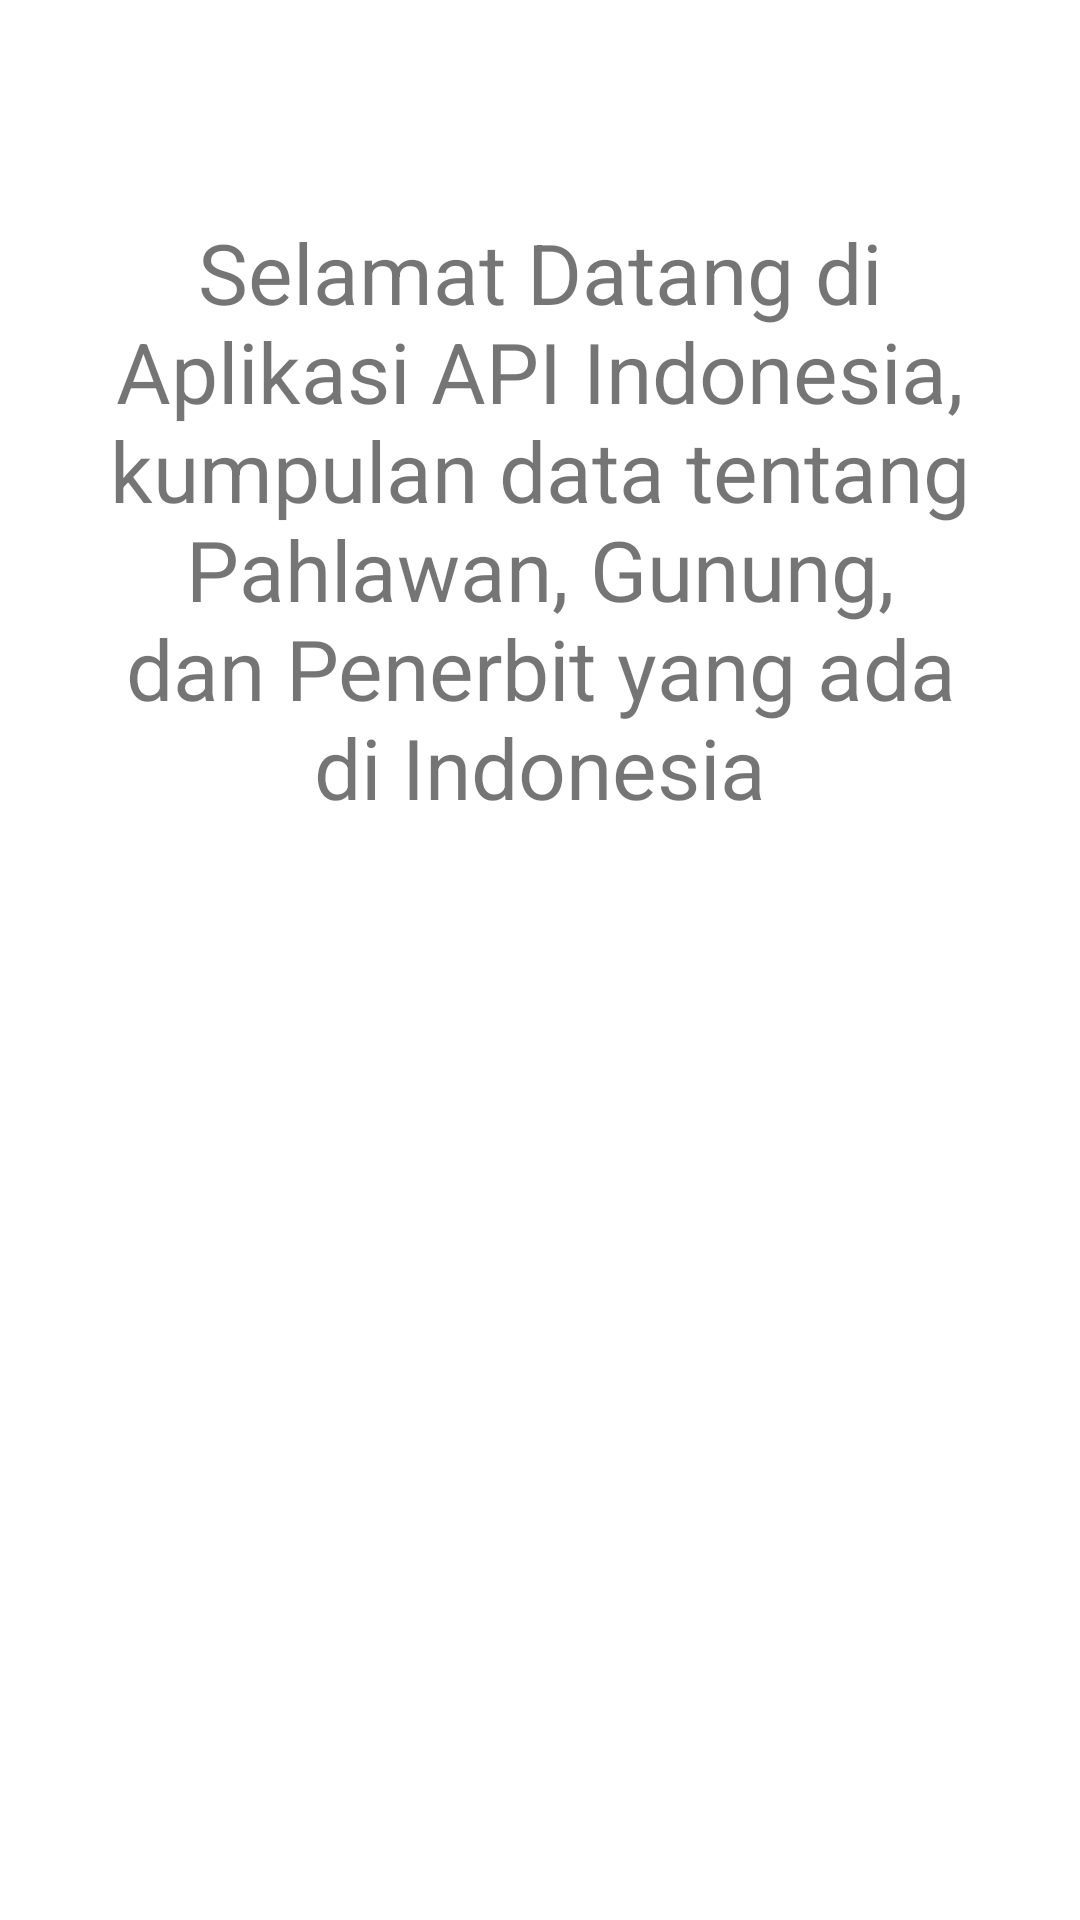

Reconstruct the res/layout file that produces this screen, plus the resources it refers to.
<!-- AndroidManifest.xml: application theme Theme.UasAPI -->
<!-- res/layout/fragment_home.xml -->
<?xml version="1.0" encoding="utf-8"?>

<androidx.constraintlayout.widget.ConstraintLayout xmlns:android="http://schemas.android.com/apk/res/android"
    xmlns:app="http://schemas.android.com/apk/res-auto"
    xmlns:tools="http://schemas.android.com/tools"
    android:layout_width="match_parent"
    android:layout_height="match_parent">


    <TextView
        android:id="@+id/textView"
        android:layout_width="wrap_content"
        android:layout_height="wrap_content"
        android:layout_marginTop="36dp"
        android:padding="36dp"
        android:text="Selamat Datang di Aplikasi API Indonesia, kumpulan data tentang Pahlawan, Gunung, dan Penerbit yang ada di Indonesia"
        android:textSize="28sp"
        android:textAlignment="center"
        app:layout_constraintEnd_toEndOf="parent"
        app:layout_constraintHorizontal_bias="0.497"
        app:layout_constraintStart_toStartOf="parent"
        app:layout_constraintTop_toTopOf="parent" />

</androidx.constraintlayout.widget.ConstraintLayout>
<!-- resources referenced by this layout -->
<resources>
  <style name="Theme.UasAPI" parent="Theme.MaterialComponents.DayNight.DarkActionBar">
          
          <item name="colorPrimary">@color/purple_500</item>
          <item name="colorPrimaryVariant">@color/purple_700</item>
          <item name="colorOnPrimary">@color/white</item>
          
          <item name="colorSecondary">@color/teal_200</item>
          <item name="colorSecondaryVariant">@color/teal_700</item>
          <item name="colorOnSecondary">@color/black</item>
          
          <item name="android:statusBarColor" tools:targetApi="l">?attr/colorPrimaryVariant</item>
          
      </style>
  <!-- not gathered from this repository: default colours our renderer supplied (Android Studio template values) -->
  <color name="purple_500">#FF6200EE</color>
  <color name="purple_700">#FF3700B3</color>
  <color name="teal_200">#FF03DAC5</color>
  <color name="teal_700">#FF018786</color>
  <color name="black">#FF000000</color>
  <color name="white">#FFFFFFFF</color>
</resources>
